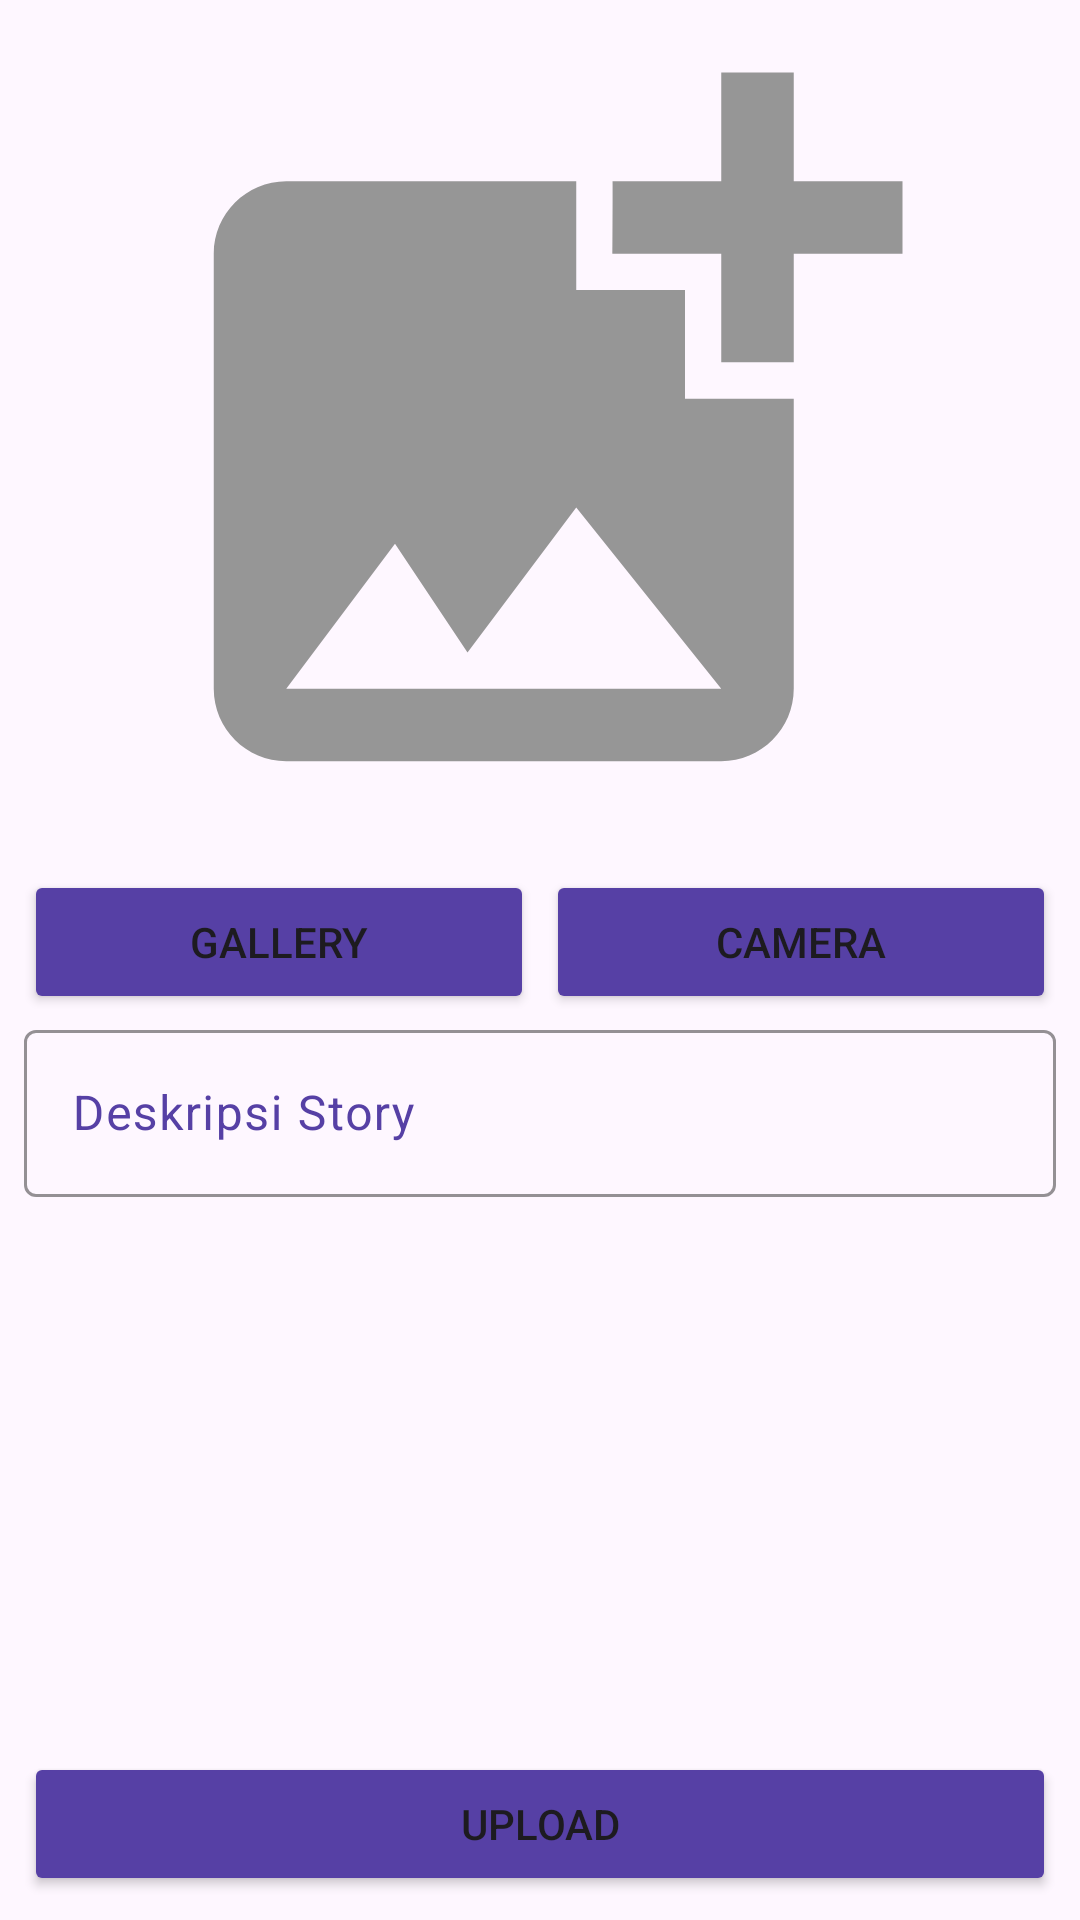

Android layout source for this screen:
<!-- AndroidManifest.xml: application theme Theme.LoginWithAnimation -->
<!-- res/layout/activity_upload.xml -->
<?xml version="1.0" encoding="utf-8"?>
<ScrollView xmlns:android="http://schemas.android.com/apk/res/android"
    android:layout_width="match_parent"
    android:layout_height="match_parent"
    android:fillViewport="true" >

        <androidx.constraintlayout.widget.ConstraintLayout xmlns:android="http://schemas.android.com/apk/res/android"
            xmlns:app="http://schemas.android.com/apk/res-auto"
            xmlns:tools="http://schemas.android.com/tools"
            android:id="@+id/main"
            android:layout_width="match_parent"
            android:layout_height="wrap_content"
            tools:context=".view.upload.UploadActivity">

            <com.google.android.material.progressindicator.LinearProgressIndicator
                android:id="@+id/progressIndicator"
                android:layout_width="match_parent"
                android:layout_height="wrap_content"
                android:indeterminate="true"
                android:visibility="gone"
                app:layout_constraintEnd_toEndOf="parent"
                app:layout_constraintStart_toStartOf="parent"
                app:layout_constraintTop_toTopOf="parent" />

            <ImageView
                android:id="@+id/previewImageView"
                android:layout_width="0dp"
                android:layout_height="0dp"
                android:layout_marginStart="8dp"
                android:layout_marginEnd="8dp"
                android:layout_marginBottom="350dp"
                app:layout_constraintBottom_toBottomOf="parent"
                app:layout_constraintEnd_toEndOf="parent"
                app:layout_constraintStart_toStartOf="parent"
                app:layout_constraintTop_toTopOf="parent"
                app:srcCompat="@drawable/ic_place_holder" />

            
            
            
            
            
            
            
            
            
            
            

            <com.google.android.material.textfield.TextInputLayout
                android:id="@+id/textInputLayout_description"
                android:layout_width="0dp"
                android:layout_height="wrap_content"
                android:hint="@string/description"
                android:layout_marginStart="8dp"
                android:layout_marginEnd="8dp"
                app:layout_constraintBottom_toTopOf="@+id/uploadButton"
                app:layout_constraintEnd_toEndOf="parent"
                app:layout_constraintStart_toStartOf="parent"
                app:layout_constraintTop_toBottomOf="@+id/galleryButton"
                app:layout_constraintVertical_bias="0"
                android:textColorHint="@color/purple"
                app:boxStrokeColor="@color/purple">

                <com.google.android.material.textfield.TextInputEditText
                    android:id="@+id/editTextDescription"
                    android:layout_width="match_parent"
                    android:layout_height="wrap_content" />
            </com.google.android.material.textfield.TextInputLayout>

            <Button
                android:id="@+id/cameraButton"
                android:layout_width="0dp"
                android:layout_height="wrap_content"
                android:layout_marginStart="4dp"
                android:layout_marginEnd="8dp"
                android:backgroundTint="@color/purple"
                android:text="@string/camera"
                app:layout_constraintEnd_toEndOf="parent"
                app:layout_constraintStart_toEndOf="@+id/galleryButton"
                app:layout_constraintTop_toTopOf="@+id/galleryButton"
                app:layout_goneMarginStart="8dp" />

            <Button
                android:id="@+id/galleryButton"
                android:layout_width="0dp"
                android:layout_height="wrap_content"
                android:layout_marginStart="8dp"
                android:backgroundTint="@color/purple"
                android:elevation="2dp"
                android:scaleType="fitCenter"
                android:text="@string/gallery"
                app:layout_constraintEnd_toStartOf="@+id/cameraButton"
                app:layout_constraintHorizontal_bias="0.5"
                app:layout_constraintStart_toStartOf="parent"
                app:layout_constraintTop_toBottomOf="@+id/previewImageView"
                app:layout_constraintVertical_bias="0.0" />

            <Button
                android:id="@+id/uploadButton"
                android:layout_width="0dp"
                android:layout_height="wrap_content"
                android:layout_marginStart="8dp"
                android:layout_marginEnd="8dp"
                android:layout_marginBottom="8dp"
                android:text="@string/upload"
                android:backgroundTint="@color/purple"
                app:layout_constraintBottom_toBottomOf="parent"
                app:layout_constraintEnd_toEndOf="parent"
                app:layout_constraintStart_toStartOf="parent" />


        </androidx.constraintlayout.widget.ConstraintLayout>
</ScrollView>
<!-- resources referenced by this layout -->
<resources>
  <color name="purple">#5640A5</color>
  <!-- drawable ic_place_holder (drawable) -->
  <vector xmlns:android="http://schemas.android.com/apk/res/android" android:height="24dp" android:tint="#969696" android:viewportHeight="24" android:viewportWidth="24" android:width="24dp">
        
      <path android:fillColor="@android:color/white" android:pathData="M19,7v2.99s-1.99,0.01 -2,0L17,7h-3s0.01,-1.99 0,-2h3L17,2h2v3h3v2h-3zM16,11L16,8h-3L13,5L5,5c-1.1,0 -2,0.9 -2,2v12c0,1.1 0.9,2 2,2h12c1.1,0 2,-0.9 2,-2v-8h-3zM5,19l3,-4 2,3 3,-4 4,5L5,19z"/>
      
  </vector>
  <string name="camera">Camera</string>
  <string name="description">Deskripsi Story</string>
  <string name="gallery">Gallery</string>
  <string name="upload">Upload</string>
  <style name="Theme.LoginWithAnimation" parent="Base.Theme.LoginWithAnimation" />
  <style name="Base.Theme.LoginWithAnimation" parent="Theme.Material3.DayNight.NoActionBar">
          
          <item name="colorPrimary">@color/black</item>
          <item name="colorOnPrimary">@color/white</item>
  
      </style>
  <color name="black">#FF000000</color>
  <color name="white">#FFFFFFFF</color>
</resources>
